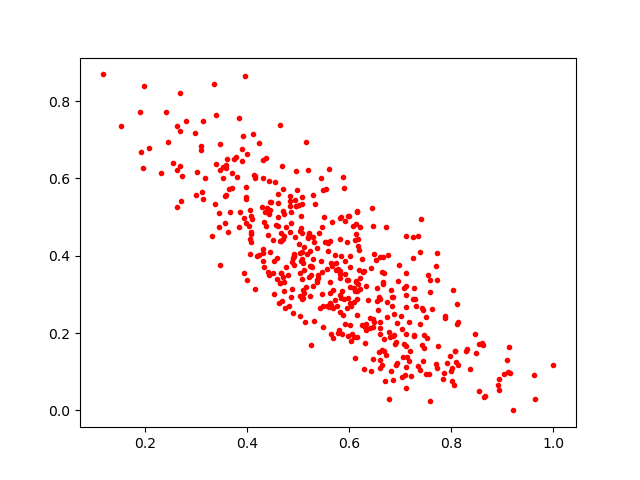

Values plotted in this chart, from the file beside it:
0.40450072, 0.47635964
0.5927, 0.3868
0.7568, 0.09432
0.9132, 0.1645
0.466, 0.4381
0.8131, 0.1169
0.4675, 0.3561
0.7748, 0.1673
0.5821, 0.3432
0.8928, 0.05166
0.3471, 0.6897
0.3361, 0.8447
0.3103, 0.6739
0.7086, 0.09033
0.506, 0.4712
0.5813, 0.3606
0.6378, 0.2844
0.613, 0.3315
0.6489, 0.2284
0.3707, 0.5758
0.5971, 0.3383
0.6325, 0.3226
0.5639, 0.198
0.3534, 0.6306
0.4818, 0.2707
0.7395, 0.2232
0.5585, 0.4323
0.6022, 0.3197
0.6012, 0.3995
0.5737, 0.3641
0.8078, 0.1548
0.5089, 0.3825
0.1174, 0.8692
0.5136, 0.228
0.4476, 0.5396
0.6475, 0.2368
0.4307, 0.3861
0.8535, 0.05019
0.4454, 0.5381
0.5324, 0.5341
0.6452, 0.5228
0.2622, 0.527
0.8655, 0.03654
0.5906, 0.288
0.6084, 0.4765
0.1909, 0.7706
0.6283, 0.3603
0.3567, 0.4847
0.6015, 0.2214
0.7185, 0.1533
0.4601, 0.5004
0.4152, 0.6076
0.6743, 0.2805
0.3908, 0.6772
0.5615, 0.2678
0.5969, 0.5019
0.5087, 0.2874
0.5068, 0.5532
0.3798, 0.6041
0.5824, 0.2557
0.7295, 0.2877
... 423 more rows
